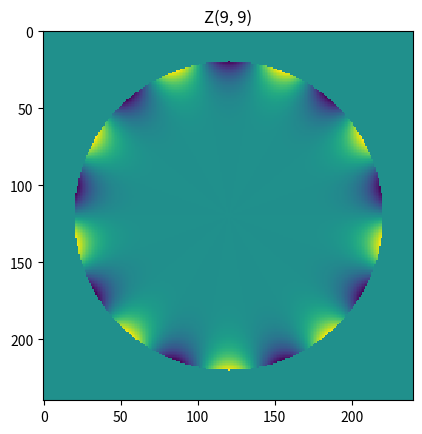

Write Python code to recreate this figure.
from matplotlib import pyplot as plt
import math
import numpy as np

class R:

    def __init__(self, n: int, m: int):
        assert 0 <= m <= n
        self.m = m
        self.n = n

    def __call__(self, rho: float):
        m = self.m
        n = self.n
        if ((n - m) % 2 == 1):
            return 0
        return sum(
            (-1) ** k * math.factorial(n - k) * math.pow(rho, (n - 2 * k)) /
            (math.factorial(k) * math.factorial((n + m) // 2 - k) * math.factorial((n - m) // 2 - k))
            for k in range(0, (n - m) // 2 + 1)
        )

rhos = np.linspace(0, 1, 100)

'''
for n in range(20):
    for m in range(n):
        rmn = R(n, m)
        plt.plot(rhos, [rmn(rho) for rho in rhos])
    plt.show()
'''

class Z:

    def __init__(self, n: int, m: int):
        self.n = n
        self.m = m

    def __call__(self, rho: float, phi: float):
         m = self.m
         n = self.n
         if m >= 0:
             # Even
             return R(n, +m)(rho) * math.cos(+m * phi)
         else:
             # Odd
             return R(n, -m)(rho) * math.sin(-m * phi)


for n in range(10):
    for m in range(-n, n + 1):

        if ((n - m) % 2 == 1): continue

        sr = 200  # Sampling rate (how many pixels for the diameter of the disk)

        pad = 0.1
        side = int(sr * (1 + 2 * pad))
        arr = np.zeros((side, side))
        for i in range(side):
            for j in range(side):
                x, y = (i - side/2) / (sr/2), (j - side/2) / (sr/2)
                rho = math.hypot(x, y)
                if rho > 1: continue
                phi = math.atan2(y, x)
                arr[i][j] = Z(n, m)(rho, phi)

        plt.imshow(arr, interpolation='nearest')
        plt.title(f'Z{(n, m)}')
        plt.show()

